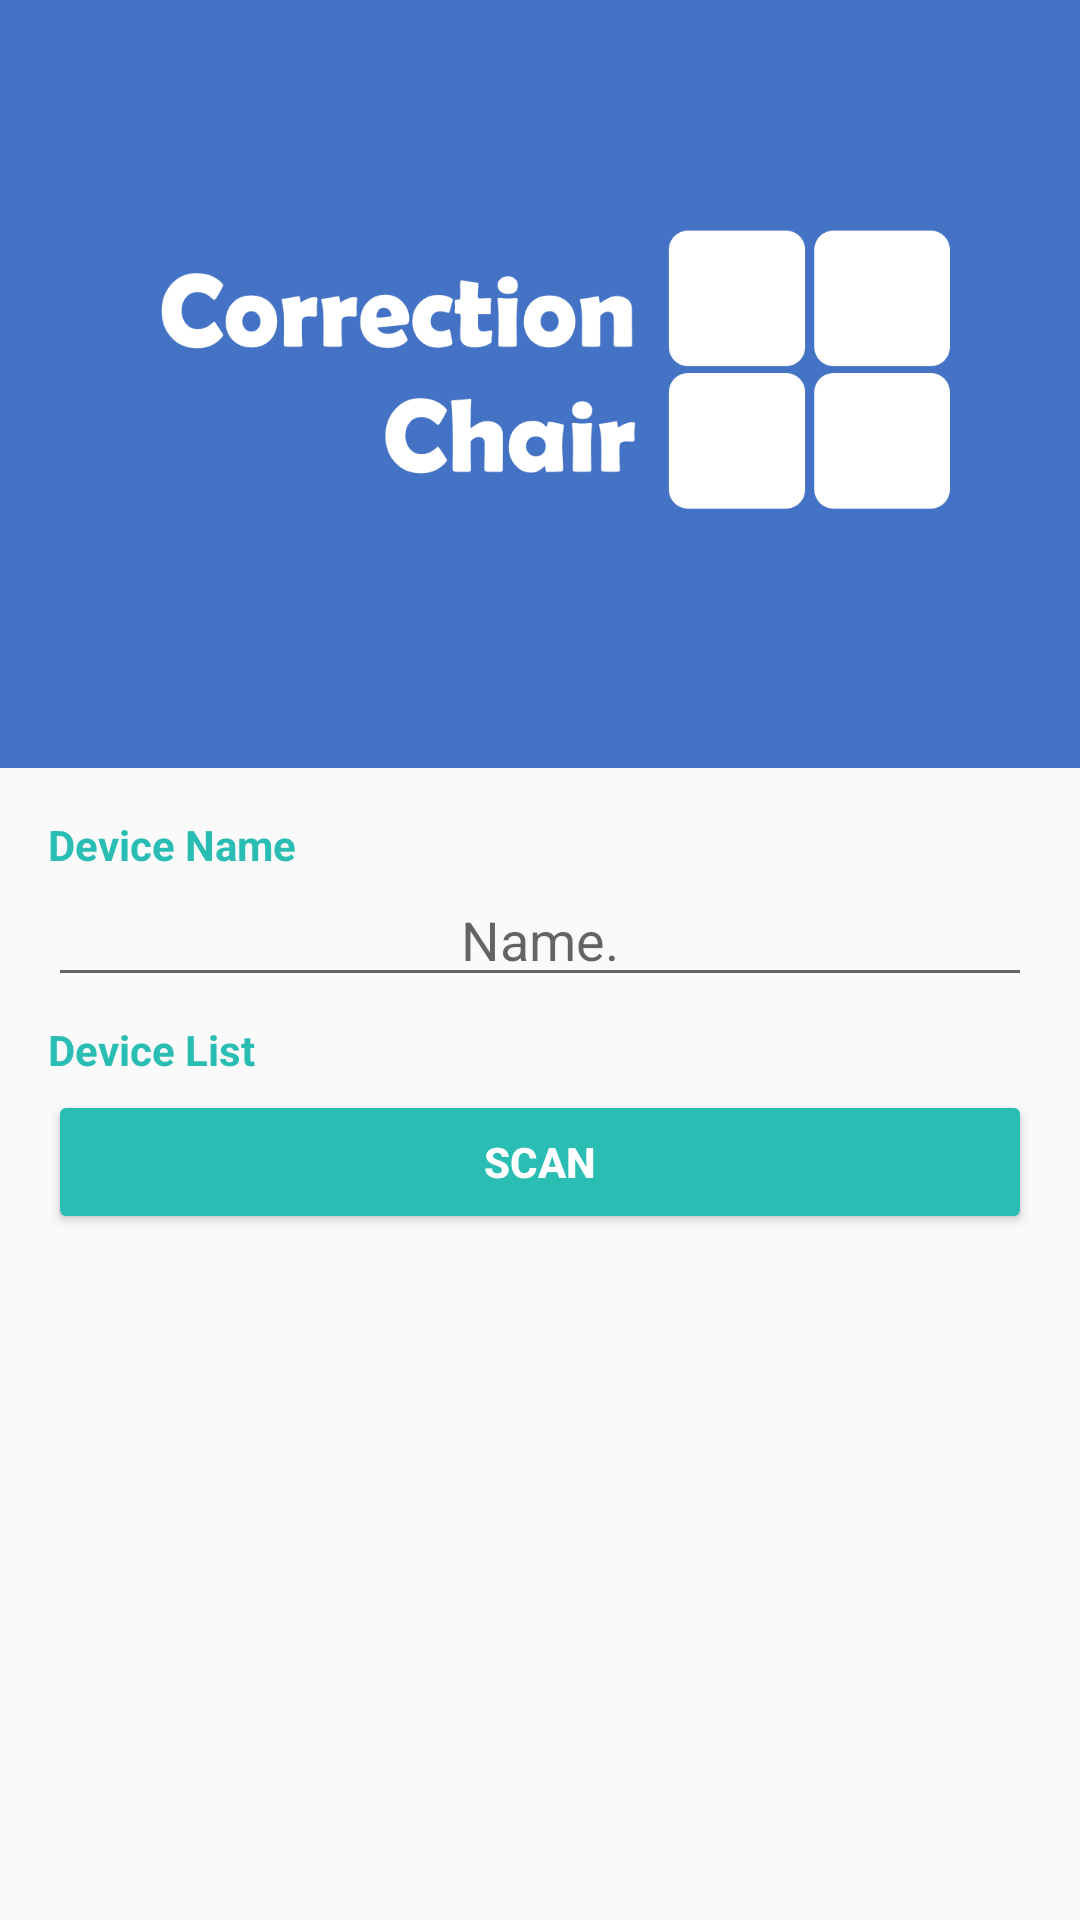

Produce the Android XML layout that renders to this screen, including the resource entries it uses.
<!-- AndroidManifest.xml: application theme AppTheme -->
<!-- res/layout/activity_register.xml -->
<?xml version="1.0" encoding="utf-8"?>
<RelativeLayout xmlns:android="http://schemas.android.com/apk/res/android"
    xmlns:app="http://schemas.android.com/apk/res-auto"
    xmlns:tools="http://schemas.android.com/tools"
    android:layout_width="match_parent"
    android:layout_height="match_parent"
    android:orientation="vertical"
    tools:context=".RegisterActivity">

    <ImageView
        android:id="@+id/iv_logo"
        android:layout_width="wrap_content"
        android:layout_height="256dp"
        android:src="@drawable/img_logo"
        android:padding="32dp"
        android:background="@color/colorPrimary"/>

    <TextView
        android:id="@+id/tv_name_title"
        android:layout_width="match_parent"
        android:layout_height="wrap_content"
        android:text="Device Name"
        android:textStyle="bold"
        android:textColor="@color/colorAccent"
        android:layout_below="@id/iv_logo"
        android:layout_marginTop="16dp"
        android:layout_marginStart="16dp"/>

    <EditText
        android:id="@+id/et_device_name"
        android:layout_width="match_parent"
        android:layout_height="wrap_content"
        android:inputType="text"
        android:hint="Name."
        android:maxLines="1"
        android:layout_marginStart="16dp"
        android:layout_marginEnd="16dp"
        android:layout_below="@id/tv_name_title"
        android:gravity="center"/>

    <TextView
        android:id="@+id/tv_devices_title"
        android:layout_width="match_parent"
        android:layout_height="wrap_content"
        android:text="Device List"
        android:textStyle="bold"
        android:textColor="@color/colorAccent"
        android:layout_below="@id/et_device_name"
        android:layout_marginTop="8dp"
        android:layout_marginStart="16dp"/>

    <Button
        android:id="@+id/btn_scan"
        android:layout_width="match_parent"
        android:layout_height="wrap_content"
        android:layout_marginStart="16dp"
        android:layout_marginEnd="16dp"
        android:layout_marginTop="4dp"
        android:layout_below="@id/tv_devices_title"
        android:text="Scan"
        android:theme="@style/BtnTheme"
        style="@style/Widget.AppCompat.Button.Colored"/>

    <ProgressBar
        android:id="@+id/pgb_scanning"
        android:layout_width="match_parent"
        android:layout_height="wrap_content"
        android:layout_below="@id/btn_scan"
        android:layout_marginTop="8dp"/>

    <androidx.recyclerview.widget.RecyclerView
        android:id="@+id/rcv_device_list"
        android:layout_width="match_parent"
        android:layout_height="match_parent"
        android:layout_below="@id/btn_scan"
        android:layout_marginTop="4dp"
        android:layout_marginBottom="16dp"
        android:layout_marginStart="16dp"
        android:layout_marginEnd="16dp"/>


</RelativeLayout>
<!-- resources referenced by this layout -->
<resources>
  <color name="colorAccent">#2ABDB3</color>
  <color name="colorPrimary">#4472C4</color>
  <!-- drawable img_logo: png bitmap (drawable, 17025 bytes) -->
  <style name="BtnTheme" parent="ThemeOverlay.AppCompat.Dark">
          <item name="colorButtonNormal">@android:color/darker_gray</item>    
          <item name="android:colorAccent">@color/colorAccent</item>         
          <item name="android:textColor">@android:color/white</item>
          <item name="android:textStyle">bold</item>
      </style>
  <style name="AppTheme" parent="Theme.AppCompat.Light.NoActionBar">
          
          <item name="colorPrimary">@color/colorPrimary</item>
          <item name="colorPrimaryDark">@color/colorPrimaryDark</item>
          <item name="colorAccent">@color/colorAccent</item>
      </style>
  <color name="colorPrimaryDark">#4472C4</color>
</resources>
